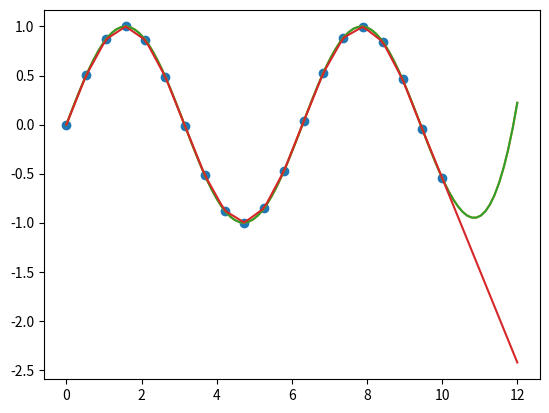

Python code for this plot:
from scipy import interpolate
import numpy as np
x1=np.linspace(0,10,20)
y1=np.sin(x1)

sx1=np.linspace(0,12,100)
func1=interpolate.UnivariateSpline(x1,y1,s=0)#强制通过所有点
#fill_value
func2=interpolate.interp1d(x1,y1,kind="cubic",fill_value='extrapolate')#强制通过所有点
func3=interpolate.interp1d(x1,y1,kind="slinear",fill_value='extrapolate')#强制通过所有点
sy1=func1(sx1)
sy2=func2(sx1)
sy3=func3(sx1)
import matplotlib.pyplot as plt
plt.plot(x1,y1,'o')
plt.plot(sx1,sy1)
plt.plot(sx1,sy2)
plt.plot(sx1,sy3)
plt.show()